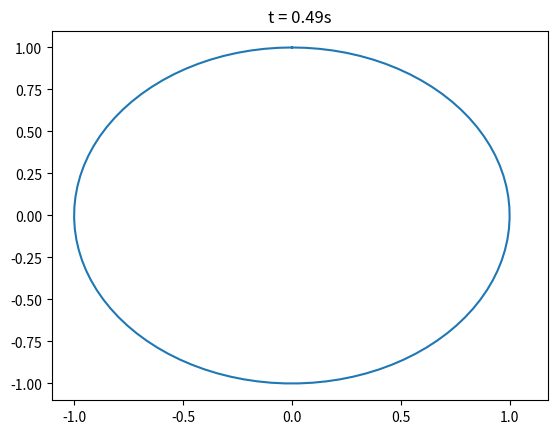

Python code for this plot:
import numpy as np
import matplotlib.pyplot as plt

def o(t):
    N = len(t)
    re = 0
    im = 0
    for i in t:
        re += np.cos(i)/N
        im += np.sin(i)/N
    r = np.sqrt(re**2 + im**2)
    phi = np.arccos(re)
    return r, phi

def kuromoto(theta, args):
    """args = [w, K]"""
    r, phi = o(theta) #Ermittlung des Ordnungsparameters
    return args[0] + args[1]*r*np.sin(phi - theta)

def rk4(f, x, h, args):
    k1 = f(x, args)
    k2 = f(x + h/2*k1, args)
    k3 = f(x + h/2*k2, args)
    k4 = f(x + h*k3, args)
    ks = k1 + 2*k2 + 2*k3 + k4
    return x + h/6*(ks)

def plot(theta, h, T):
    plt.figure("phases")
    an = np.linspace(0, 2*np.pi, 100)
    plt.plot(np.sin(an), np.cos(an))
    plt.draw()
    plt.show(block=False)
    for i in range(1, int(T/h)):
        plt.title("t = " + str(round(h*i, 2)) + "s")
        t = plt.plot(np.sin(theta[i]), np.cos(theta[i]), "ro")
        r, phi = o(theta[i])
        t2 = plt.arrow(0, 0, r*np.sin(phi), r*np.cos(phi), head_width=0.05)
        plt.draw()
        plt.pause(0.01)
        t.pop(0).remove()
        t2.remove()

def main(N, K, T, h):
    w = 0.1*np.random.standard_cauchy(N) #Cauchy-Verteilung der Frequenzen
    theta = [np.random.random(N)*2*np.pi] #theta hat die für jedes theta[t] die 50 thetas
    pro = 0 #Prozentualer Fortschritt
    mess = 0 #Prozentualer Fortschritt der letzten Nachricht
    for i in range(1, int(T/h)): #For-Schleife durch alle Zeitschritte
        theta.append(rk4(kuromoto, theta[i-1], h, [w, K])) #neue Thetas bestimmen und an die Liste anhängen
        pro = 100*(i*h/T) #Fortschritt in Prozent ausrechnen
        if (mess + 1 < pro): #Entscheiden ob eine Neue Nachricht geschrieben werden soll
            print(str(round(pro, 0))+"% Fortschritt")
            mess = pro
    plot(theta, h, T)


main(50, 50, 0.5, 0.01)
